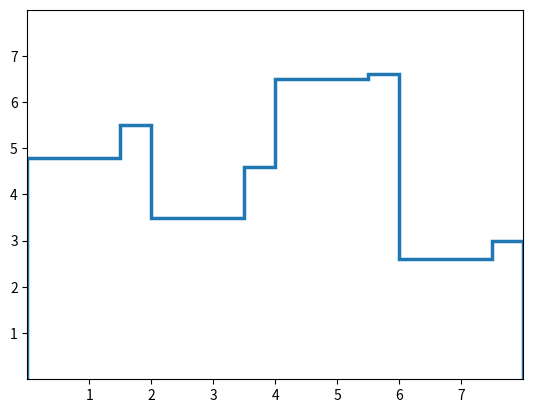

Write the Python code that produced this figure.
"""
==============
stairs(values)
==============

See `~matplotlib.axes.Axes.stairs`.

.. redirect-from:: /plot_types/basic/step
"""
import matplotlib.pyplot as plt
import numpy as np

#plt.style.use('_mpl-gallery')

# Generisanje podataka
# Niz granica stepenica mora da ima 1 element više u odnosu na niz vrednosti.
x = [0., 1.5, 2., 3.5, 4., 5.5, 6., 7.5, 8.]
y = [4.8, 5.5, 3.5, 4.6, 6.5, 6.6, 2.6, 3.0]

# Kreira se objekat Figure i njemu pridruženi objekat Axes (koordinatni sistem)
fig, ax = plt.subplots()

# Funkciji za iscrtavanje stepenastog dijagrama se prosleđuje niz vrednosti y,
# niz granica vrednosti x i debljina linije. 
ax.stairs(values=y, edges=x, linewidth=2.5)
# Ako se funciji ne prosledi niz granica vrednosti podrazumeva se niz granica
# [0., 1., 2., 3., 4.,...  
#axes.stairs(values=y, linewidth=2.5)

# Postavlja se oblast koja će se prikazati po x-osi (xlim), podeoci po x osi (xticks)
# od 1 do 8 (gornja granica 8 se ne uključuje), oblast koja će se prikazati po y-osi 
# (ylim) i podeoci po y osi (yticks)
ax.set(xlim=(0, 8), xticks=np.arange(1, 8), ylim=(0, 8), yticks=np.arange(1, 8))

plt.show()
